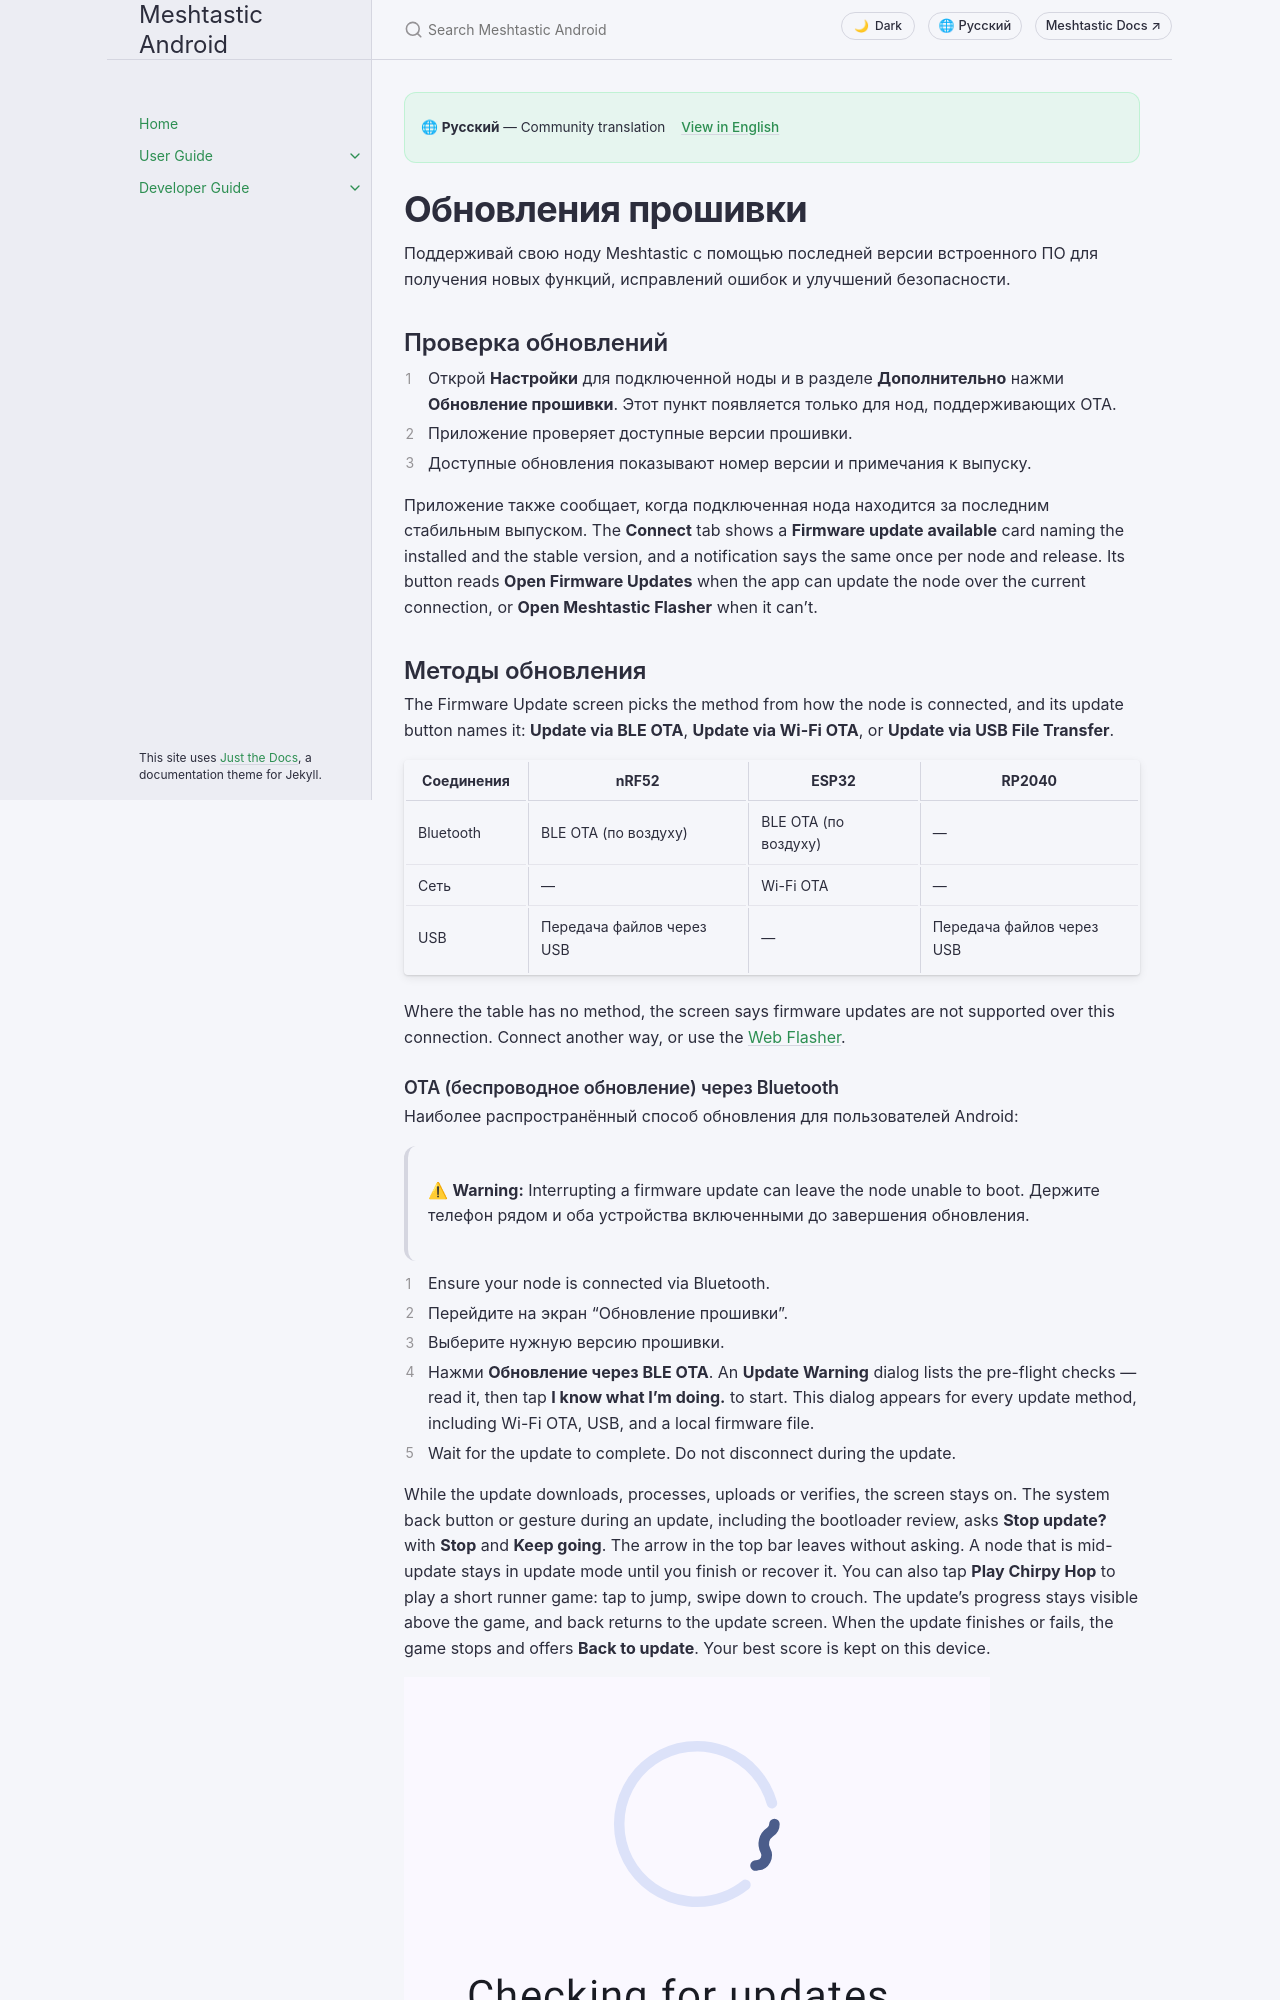

repository: meshtastic/Meshtastic-Android · page: ru/user/firmware.html · generator: jekyll

---
title: Обновления прошивки
nav_order: 13
last_updated: 2026-11-20
description: Обновление встроенного ПО вашей ноды через Bluetooth, Wi-Fi или USB — процесс OTA, каналы обновления версий, предполетную проверку и восстановление.
aliases:
  - firmware
  - update
  - ota
  - flash
---

# Обновления прошивки

Поддерживай свою ноду Meshtastic с помощью последней версии встроенного ПО для получения новых функций, исправлений ошибок и улучшений безопасности.

## Проверка обновлений

1. Открой **Настройки** для подключенной ноды и в разделе **Дополнительно** нажми **Обновление прошивки**. Этот пункт появляется только для нод, поддерживающих OTA.
2. Приложение проверяет доступные версии прошивки.
3. Доступные обновления показывают номер версии и примечания к выпуску.

Приложение также сообщает, когда подключенная нода находится за последним стабильным выпуском. The **Connect** tab shows a **Firmware update available** card naming the installed and the stable version, and a notification says the same once per node and release. Its button reads **Open Firmware Updates** when the app can update the node over the current connection, or **Open Meshtastic Flasher** when it can't.

## Методы обновления

The Firmware Update screen picks the method from how the node is connected, and its update button names it: **Update via BLE OTA**, **Update via Wi-Fi OTA**, or **Update via USB File Transfer**.

| Соединения | nRF52                                   | ESP32                                   | RP2040                    |
| ---------- | --------------------------------------- | --------------------------------------- | ------------------------- |
| Bluetooth  | BLE OTA (по воздуху) | BLE OTA (по воздуху) | —                         |
| Сеть       | —                                       | Wi-Fi OTA                               | —                         |
| USB        | Передача файлов через USB               | —                                       | Передача файлов через USB |

Where the table has no method, the screen says firmware updates are not supported over this connection. Connect another way, or use the [Web Flasher](https://flasher.meshtastic.org).
